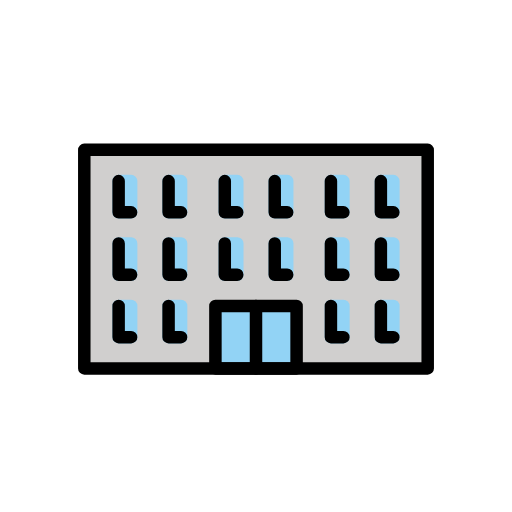
t = 0.00 s
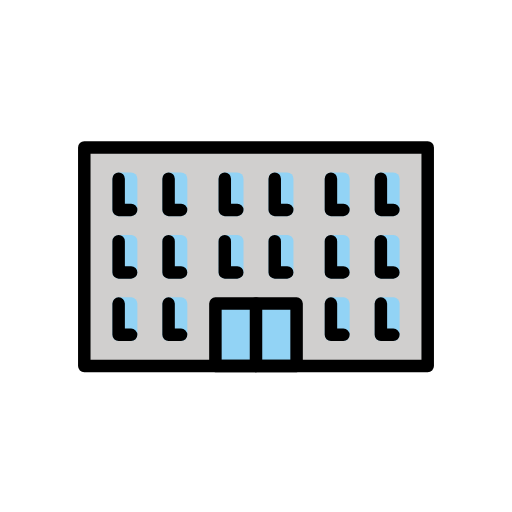
t = 0.48 s
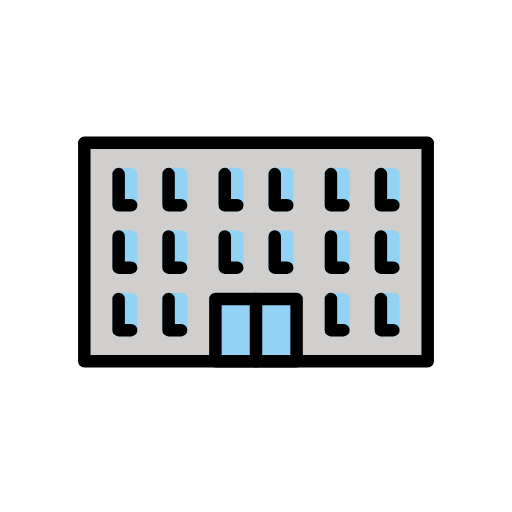
t = 1.43 s
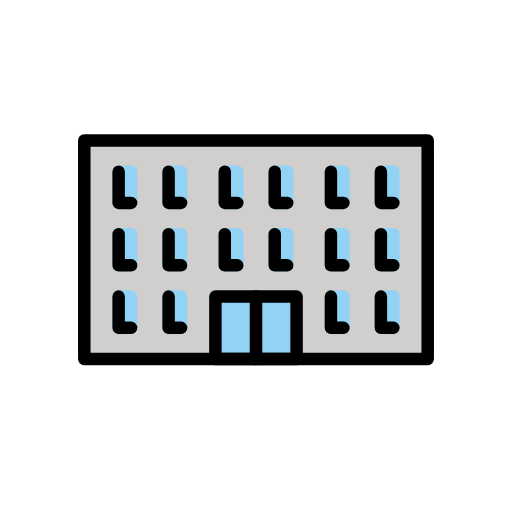
t = 1.90 s
t = 2.38 s: frame unchanged from t = 1.43 s, image omitted
t = 3.33 s: frame unchanged from t = 0.48 s, image omitted

The animated SVG that drew these frames (rendered in a browser with its animation timeline set to each time). Animation: 1 SMIL element (animateTransform=1); one cycle of 3.80 s, repeats indefinitely.

<?xml version='1.0' encoding='utf-8'?>
<svg xmlns="http://www.w3.org/2000/svg" id="emoji" viewBox="-5 -5 82 82" width="200" height="200" role="img">
  <title>OpenMoji: office building</title><g><g id="color">
    <rect x="8.5" y="19" width="55" height="35" fill="#D0CFCE" stroke="none" stroke-linecap="round" stroke-linejoin="round" stroke-miterlimit="10" stroke-width="2" />
    <rect x="29.5" y="44" width="13" height="10" fill="#92D3F5" stroke="none" stroke-linecap="round" stroke-linejoin="round" stroke-miterlimit="10" stroke-width="2" />
    <rect x="22" y="44" width="2" height="5" fill="none" stroke="#92D3F5" stroke-linecap="round" stroke-linejoin="round" stroke-miterlimit="10" stroke-width="2" />
    <rect x="14" y="44" width="2" height="5" fill="none" stroke="#92D3F5" stroke-linecap="round" stroke-linejoin="round" stroke-miterlimit="10" stroke-width="2" />
    <rect x="22" y="34" width="2" height="5" fill="none" stroke="#92D3F5" stroke-linecap="round" stroke-linejoin="round" stroke-miterlimit="10" stroke-width="2" />
    <rect x="14" y="34" width="2" height="5" fill="none" stroke="#92D3F5" stroke-linecap="round" stroke-linejoin="round" stroke-miterlimit="10" stroke-width="2" />
    <rect x="22" y="24" width="2" height="5" fill="none" stroke="#92D3F5" stroke-linecap="round" stroke-linejoin="round" stroke-miterlimit="10" stroke-width="2" />
    <rect x="14" y="24" width="2" height="5" fill="none" stroke="#92D3F5" stroke-linecap="round" stroke-linejoin="round" stroke-miterlimit="10" stroke-width="2" />
    <rect x="39" y="34" width="2" height="5" fill="none" stroke="#92D3F5" stroke-linecap="round" stroke-linejoin="round" stroke-miterlimit="10" stroke-width="2" />
    <rect x="31" y="34" width="2" height="5" fill="none" stroke="#92D3F5" stroke-linecap="round" stroke-linejoin="round" stroke-miterlimit="10" stroke-width="2" />
    <rect x="39" y="24" width="2" height="5" fill="none" stroke="#92D3F5" stroke-linecap="round" stroke-linejoin="round" stroke-miterlimit="10" stroke-width="2" />
    <rect x="31" y="24" width="2" height="5" fill="none" stroke="#92D3F5" stroke-linecap="round" stroke-linejoin="round" stroke-miterlimit="10" stroke-width="2" />
    <rect x="56" y="44" width="2" height="5" fill="none" stroke="#92D3F5" stroke-linecap="round" stroke-linejoin="round" stroke-miterlimit="10" stroke-width="2" />
    <rect x="48" y="44" width="2" height="5" fill="none" stroke="#92D3F5" stroke-linecap="round" stroke-linejoin="round" stroke-miterlimit="10" stroke-width="2" />
    <rect x="56" y="34" width="2" height="5" fill="none" stroke="#92D3F5" stroke-linecap="round" stroke-linejoin="round" stroke-miterlimit="10" stroke-width="2" />
    <rect x="48" y="34" width="2" height="5" fill="none" stroke="#92D3F5" stroke-linecap="round" stroke-linejoin="round" stroke-miterlimit="10" stroke-width="2" />
    <rect x="56" y="24" width="2" height="5" fill="none" stroke="#92D3F5" stroke-linecap="round" stroke-linejoin="round" stroke-miterlimit="10" stroke-width="2" />
    <rect x="48" y="24" width="2" height="5" fill="none" stroke="#92D3F5" stroke-linecap="round" stroke-linejoin="round" stroke-miterlimit="10" stroke-width="2" />
  </g>
  <g id="hair" />
  <g id="skin" />
  <g id="skin-shadow" />
  <g id="line">
    <rect x="8.5" y="19" width="55" height="35" fill="none" stroke="#000000" stroke-linecap="round" stroke-linejoin="round" stroke-miterlimit="10" stroke-width="2" />
    <rect x="29.5" y="44" width="13" height="10" fill="none" stroke="#000000" stroke-linecap="round" stroke-linejoin="round" stroke-miterlimit="10" stroke-width="2" />
    <line x1="36" x2="36" y1="54" y2="44" fill="none" stroke="#000000" stroke-linecap="round" stroke-linejoin="round" stroke-miterlimit="10" stroke-width="2" />
    <polyline fill="none" stroke="#000000" stroke-linecap="round" stroke-linejoin="round" stroke-miterlimit="10" stroke-width="2" points="16,29 14,29 14,24" />
    <polyline fill="none" stroke="#000000" stroke-linecap="round" stroke-linejoin="round" stroke-miterlimit="10" stroke-width="2" points="24,49 22,49 22,44" />
    <polyline fill="none" stroke="#000000" stroke-linecap="round" stroke-linejoin="round" stroke-miterlimit="10" stroke-width="2" points="16,49 14,49 14,44" />
    <polyline fill="none" stroke="#000000" stroke-linecap="round" stroke-linejoin="round" stroke-miterlimit="10" stroke-width="2" points="24,39 22,39 22,34" />
    <polyline fill="none" stroke="#000000" stroke-linecap="round" stroke-linejoin="round" stroke-miterlimit="10" stroke-width="2" points="16,39 14,39 14,34" />
    <polyline fill="none" stroke="#000000" stroke-linecap="round" stroke-linejoin="round" stroke-miterlimit="10" stroke-width="2" points="24,29 22,29 22,24" />
    <polyline fill="none" stroke="#000000" stroke-linecap="round" stroke-linejoin="round" stroke-miterlimit="10" stroke-width="2" points="41,39 39,39 39,34" />
    <polyline fill="none" stroke="#000000" stroke-linecap="round" stroke-linejoin="round" stroke-miterlimit="10" stroke-width="2" points="33,39 31,39 31,34" />
    <polyline fill="none" stroke="#000000" stroke-linecap="round" stroke-linejoin="round" stroke-miterlimit="10" stroke-width="2" points="41,29 39,29 39,24" />
    <polyline fill="none" stroke="#000000" stroke-linecap="round" stroke-linejoin="round" stroke-miterlimit="10" stroke-width="2" points="33,29 31,29 31,24" />
    <polyline fill="none" stroke="#000000" stroke-linecap="round" stroke-linejoin="round" stroke-miterlimit="10" stroke-width="2" points="58,49 56,49 56,44" />
    <polyline fill="none" stroke="#000000" stroke-linecap="round" stroke-linejoin="round" stroke-miterlimit="10" stroke-width="2" points="50,49 48,49 48,44" />
    <polyline fill="none" stroke="#000000" stroke-linecap="round" stroke-linejoin="round" stroke-miterlimit="10" stroke-width="2" points="58,39 56,39 56,34" />
    <polyline fill="none" stroke="#000000" stroke-linecap="round" stroke-linejoin="round" stroke-miterlimit="10" stroke-width="2" points="50,39 48,39 48,34" />
    <polyline fill="none" stroke="#000000" stroke-linecap="round" stroke-linejoin="round" stroke-miterlimit="10" stroke-width="2" points="58,29 56,29 56,24" />
    <polyline fill="none" stroke="#000000" stroke-linecap="round" stroke-linejoin="round" stroke-miterlimit="10" stroke-width="2" points="50,29 48,29 48,24" />
  </g>
<animateTransform attributeName="transform" type="translate" values="0 0;0 -1.5;0 0" dur="3.8s" repeatCount="indefinite" /></g></svg>
